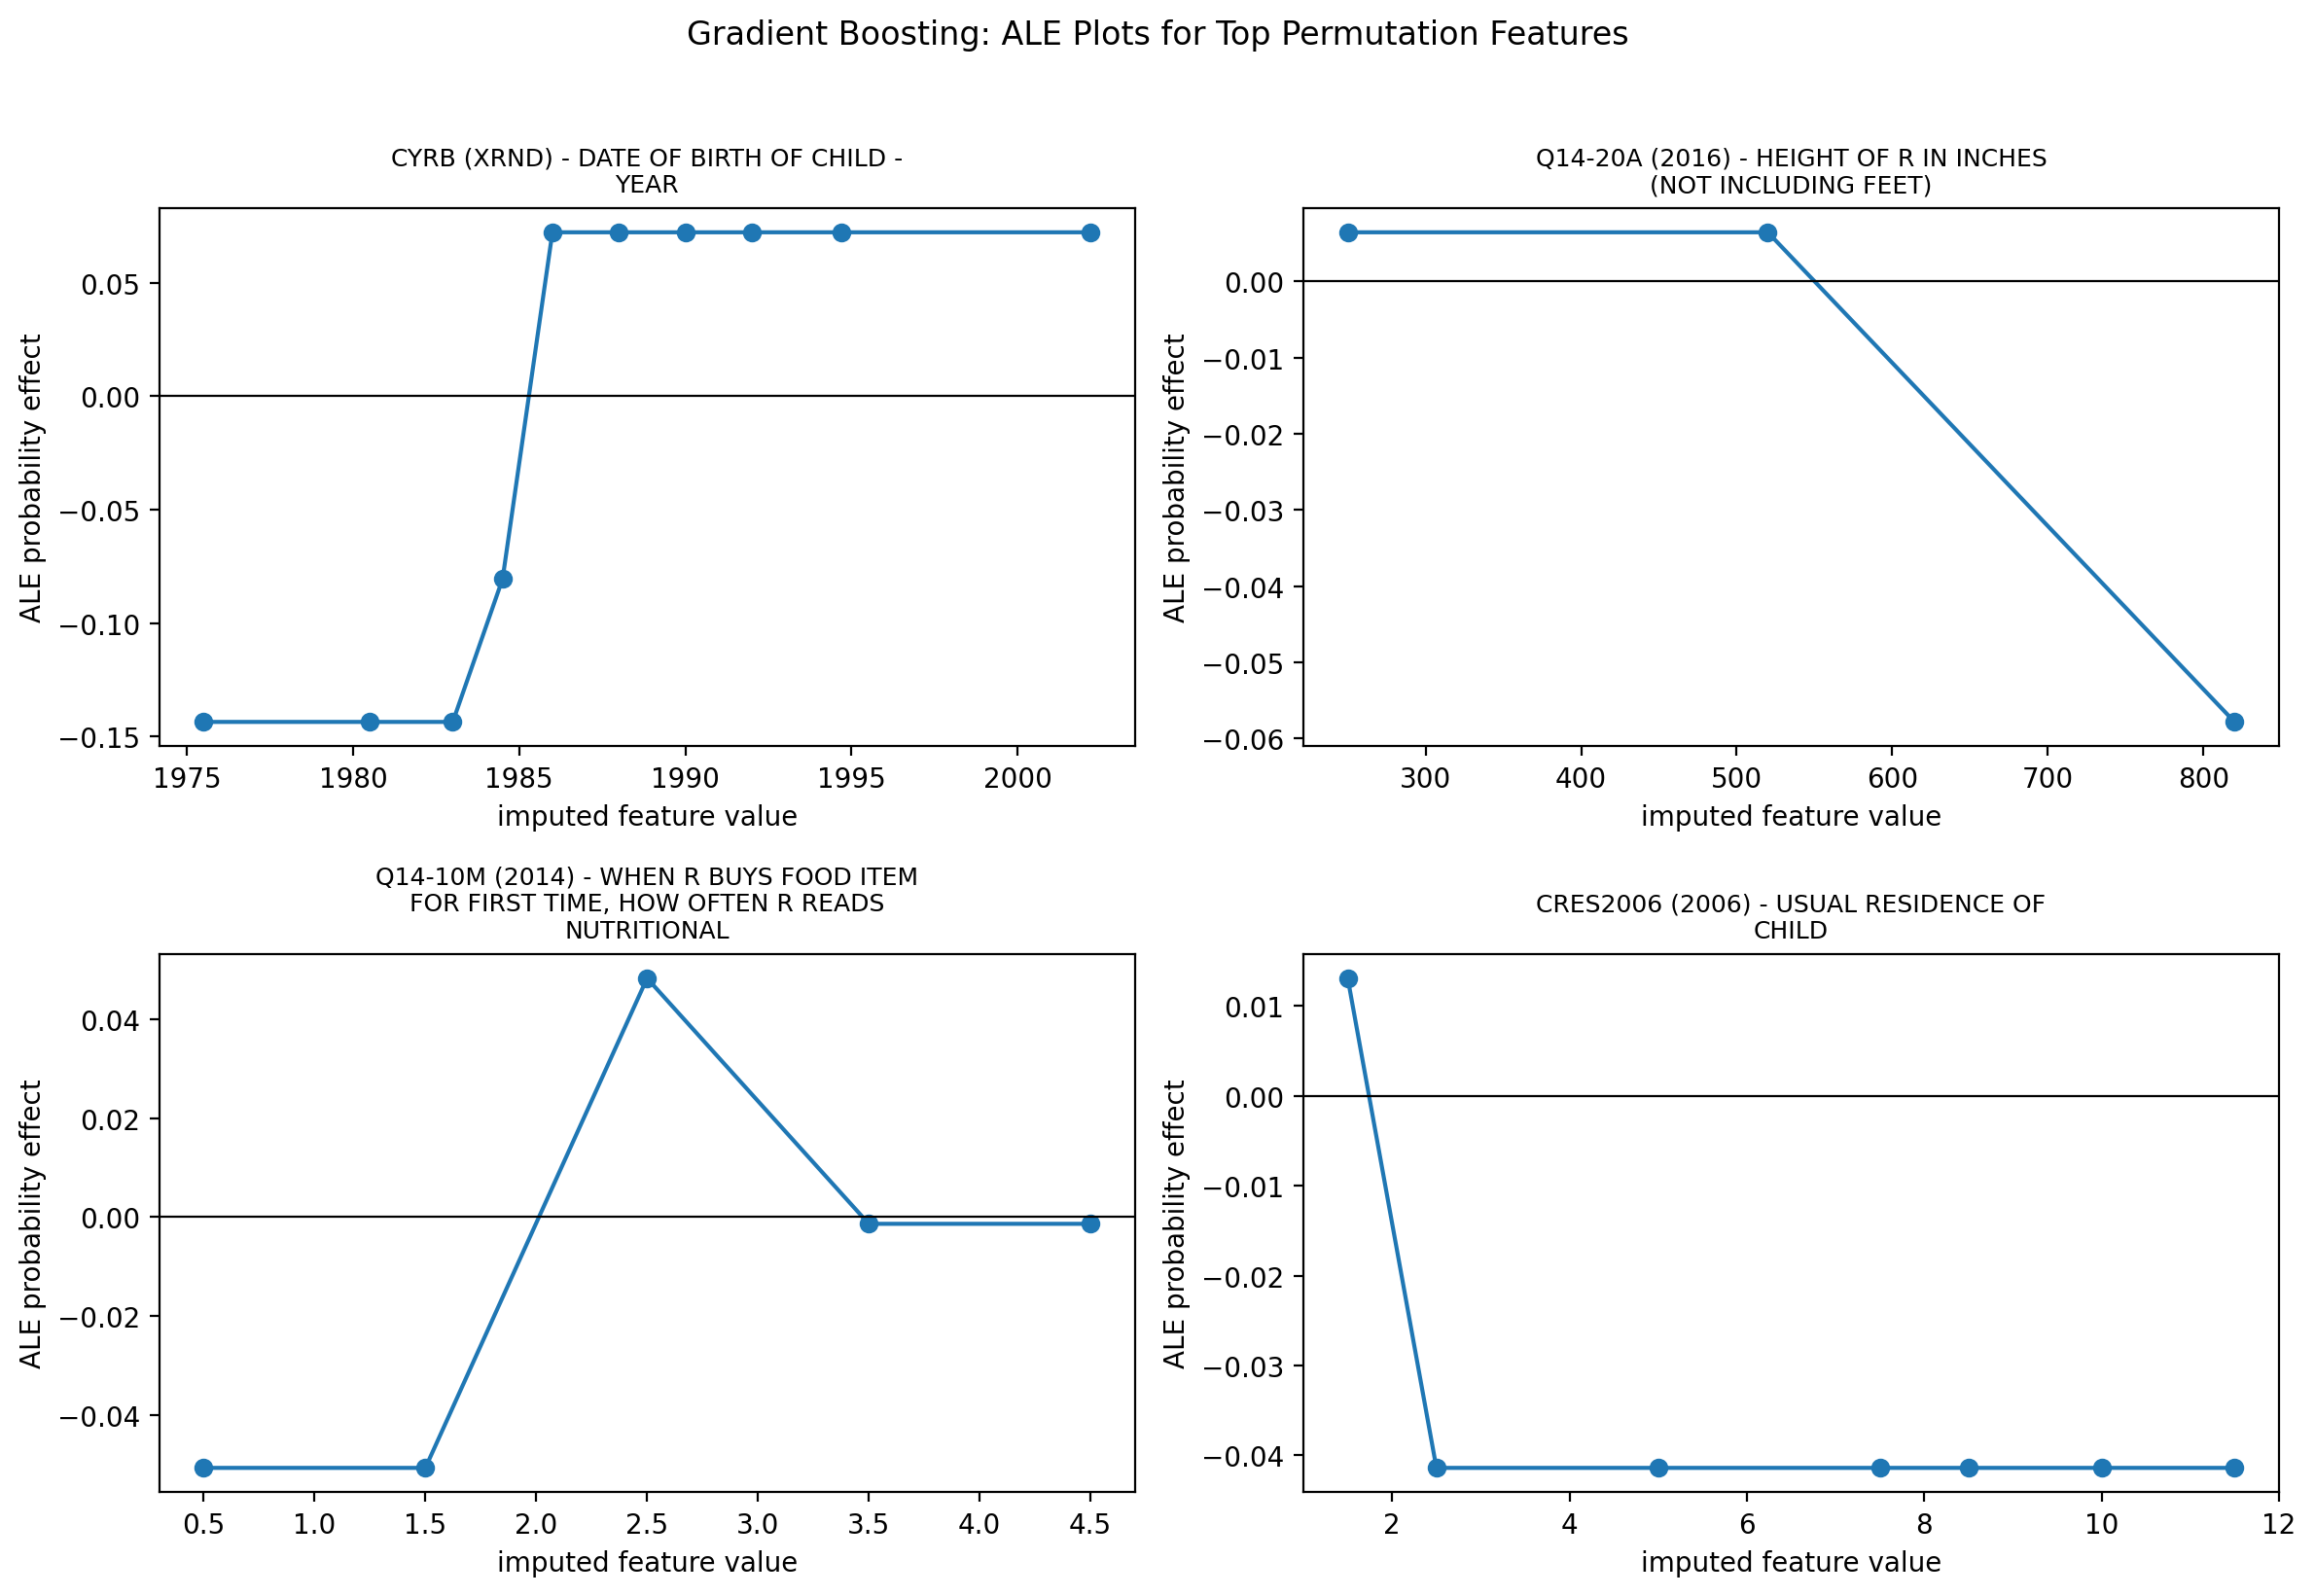

The data file committed next to this chart (first rows):
csv_code, ref_id, variable, survey_year, feature_group, question, feature_value_center, ale_probability, local_probability_change, n
C0005700, C00057.00, CYRB, XRND, background, DATE OF BIRTH OF CHILD - YEAR, 1976, -0.1436, 0.0, 106
C0005700, C00057.00, CYRB, XRND, background, DATE OF BIRTH OF CHILD - YEAR, 1980, -0.1436, 0.0, 137
C0005700, C00057.00, CYRB, XRND, background, DATE OF BIRTH OF CHILD - YEAR, 1983, -0.1436, 0.0, 122
C0005700, C00057.00, CYRB, XRND, background, DATE OF BIRTH OF CHILD - YEAR, 1984, -0.08056, 0.06302, 69
C0005700, C00057.00, CYRB, XRND, background, DATE OF BIRTH OF CHILD - YEAR, 1986, 0.07219, 0.1527, 138
C0005700, C00057.00, CYRB, XRND, background, DATE OF BIRTH OF CHILD - YEAR, 1988, 0.07219, 0.0, 138
C0005700, C00057.00, CYRB, XRND, background, DATE OF BIRTH OF CHILD - YEAR, 1990, 0.07219, 0.0, 126
C0005700, C00057.00, CYRB, XRND, background, DATE OF BIRTH OF CHILD - YEAR, 1992, 0.07219, 0.0, 128
C0005700, C00057.00, CYRB, XRND, background, DATE OF BIRTH OF CHILD - YEAR, 1995, 0.07219, 0.0, 149
C0005700, C00057.00, CYRB, XRND, background, DATE OF BIRTH OF CHILD - YEAR, 2002, 0.07219, 0.0, 124
Y3599000, Y35990.00, Q14-20A, 2016, health, HEIGHT OF R IN INCHES (NOT INCLUDING FEE…, 250.0, 0.006444, 0.05145, 111
Y3599000, Y35990.00, Q14-20A, 2016, health, HEIGHT OF R IN INCHES (NOT INCLUDING FEE…, 520, 0.006444, 0.0, 1002
Y3599000, Y35990.00, Q14-20A, 2016, health, HEIGHT OF R IN INCHES (NOT INCLUDING FEE…, 820, -0.05784, -0.06428, 124
Y3254900, Y32549.00, Q14-10M, 2014, other, WHEN R BUYS FOOD ITEM FOR FIRST TIME, HO…, 0.5, -0.05069, 0.0, 1
Y3254900, Y32549.00, Q14-10M, 2014, other, WHEN R BUYS FOOD ITEM FOR FIRST TIME, HO…, 1.5, -0.05069, 0.0, 47
Y3254900, Y32549.00, Q14-10M, 2014, other, WHEN R BUYS FOOD ITEM FOR FIRST TIME, HO…, 2.5, 0.04825, 0.09894, 82
Y3254900, Y32549.00, Q14-10M, 2014, other, WHEN R BUYS FOOD ITEM FOR FIRST TIME, HO…, 3.5, -0.001376, -0.04962, 1004
Y3254900, Y32549.00, Q14-10M, 2014, other, WHEN R BUYS FOOD ITEM FOR FIRST TIME, HO…, 4.5, -0.001376, 0.0, 103
C0008048, C00080.48, CRES2006, 2006, family/home, USUAL RESIDENCE OF CHILD, 1.5, 0.01308, -0.0467, 940
C0008048, C00080.48, CRES2006, 2006, family/home, USUAL RESIDENCE OF CHILD, 2.5, -0.04139, -0.05447, 15
C0008048, C00080.48, CRES2006, 2006, family/home, USUAL RESIDENCE OF CHILD, 5.0, -0.04139, 0.0, 13
C0008048, C00080.48, CRES2006, 2006, family/home, USUAL RESIDENCE OF CHILD, 7.5, -0.04139, 0.0, 17
C0008048, C00080.48, CRES2006, 2006, family/home, USUAL RESIDENCE OF CHILD, 8.5, -0.04139, 0.0, 1
C0008048, C00080.48, CRES2006, 2006, family/home, USUAL RESIDENCE OF CHILD, 10.0, -0.04139, 0.0, 2
C0008048, C00080.48, CRES2006, 2006, family/home, USUAL RESIDENCE OF CHILD, 11.5, -0.04139, 0.0, 249
